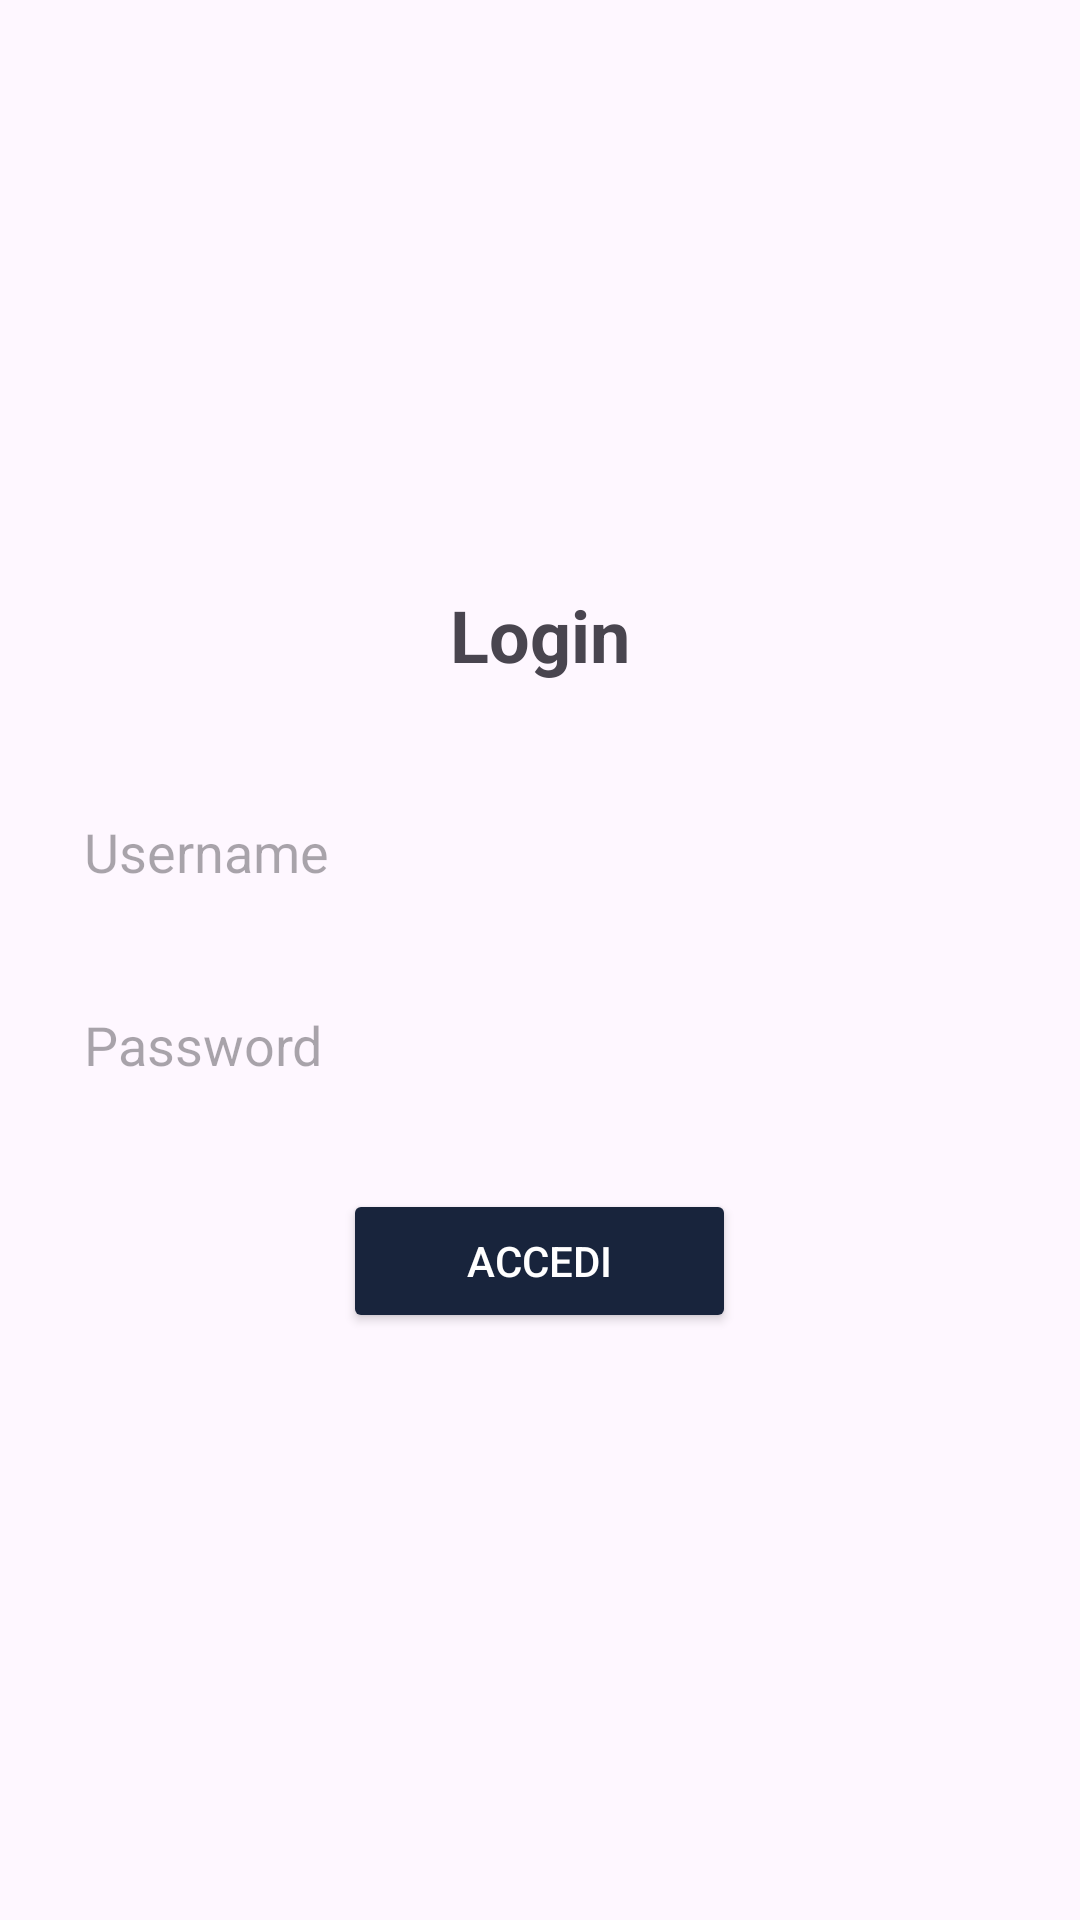

Reconstruct the res/layout file that produces this screen, plus the resources it refers to.
<!-- AndroidManifest.xml: application theme Theme.ProgettoAnnoBozza -->
<!-- res/layout/activity_login.xml -->
<?xml version="1.0" encoding="utf-8"?>
<LinearLayout xmlns:android="http://schemas.android.com/apk/res/android"
    android:id="@+id/main"
    android:layout_width="match_parent"
    android:layout_height="match_parent"
    android:gravity="center"
    android:orientation="vertical"
    android:padding="16dp">

    
    <TextView
        android:layout_width="wrap_content"
        android:layout_height="wrap_content"
        android:layout_marginBottom="32dp"
        android:text="Login"
        android:textSize="24sp"
        android:textStyle="bold" />

    
    <EditText
        android:id="@+id/usernameEditText"
        android:layout_width="match_parent"
        android:layout_height="wrap_content"
        android:layout_marginBottom="16dp"
        android:background="@drawable/editext_shape"
        android:hint="Username"
        android:inputType="text"
        android:padding="12dp" />

    
    <EditText
        android:id="@+id/passwordEditText"
        android:layout_width="match_parent"
        android:layout_height="wrap_content"
        android:layout_marginBottom="24dp"
        android:background="@drawable/editext_shape"
        android:hint="Password"
        android:inputType="textPassword"
        android:padding="12dp" />

    
    <LinearLayout
        android:layout_width="match_parent"
        android:layout_height="wrap_content"
        android:orientation="horizontal">

        <View
            android:layout_width="0dp"
            android:layout_height="0dp"
            android:layout_weight="30" /> 

        
        <Button
            android:id="@+id/loginButton"
            android:layout_width="0dp"
            android:layout_height="wrap_content"
            android:layout_weight="40"
            android:backgroundTint="#18243C"
            android:padding="12dp"
            android:text="Accedi"
            android:textColor="#FFFFFF" />

        <View
            android:layout_width="0dp"
            android:layout_height="0dp"
            android:layout_weight="30" /> 
    </LinearLayout>
</LinearLayout>
<!-- resources referenced by this layout -->
<resources>
  <style name="Theme.ProgettoAnnoBozza" parent="Base.Theme.ProgettoAnnoBozza" />
  <style name="Base.Theme.ProgettoAnnoBozza" parent="Theme.Material3.DayNight.NoActionBar">
          
          
      </style>
</resources>
